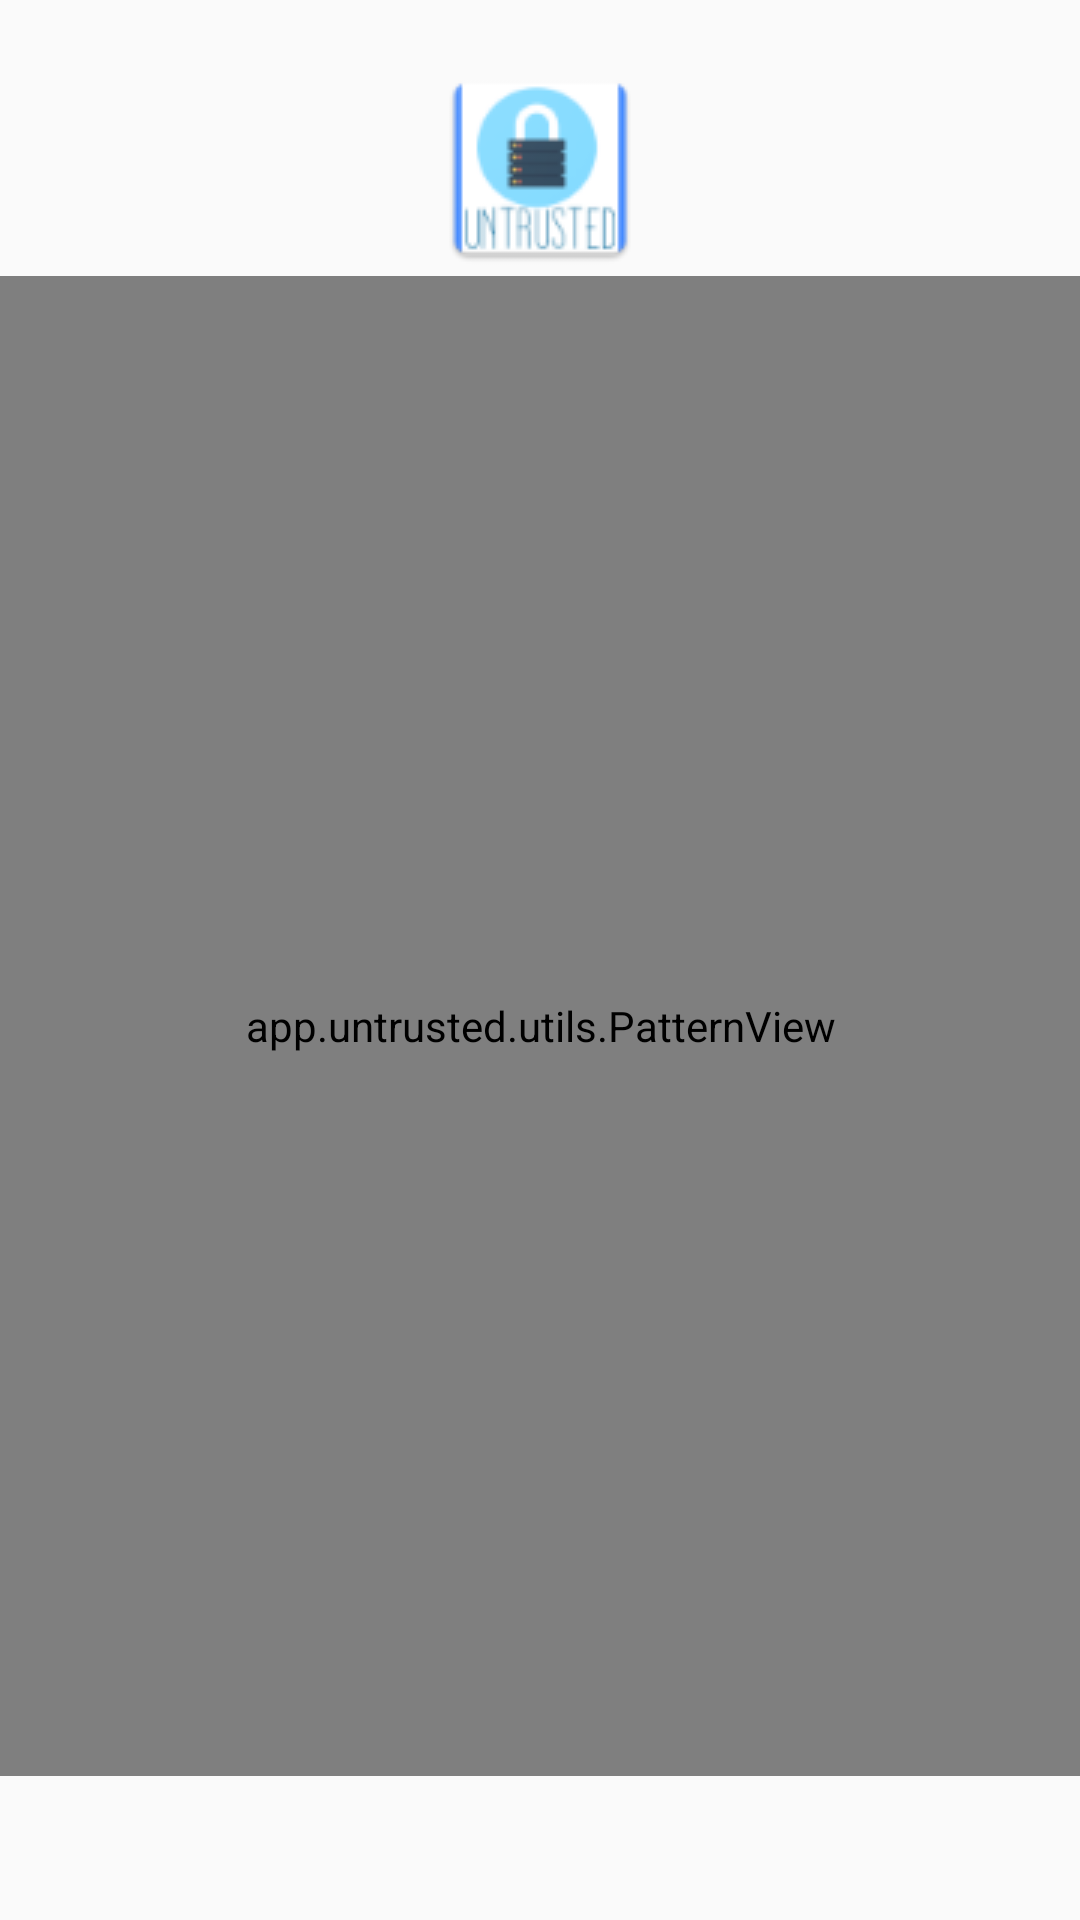

Here is an Android app screen rendered from its layout file. Give the layout XML and the strings, colors and styles it references.
<!-- AndroidManifest.xml: application theme MyMaterialTheme -->
<!-- res/layout/activity_base_pattern.xml -->
<?xml version="1.0" encoding="utf-8"?>
<LinearLayout
    xmlns:android="http://schemas.android.com/apk/res/android"
    android:layout_width="match_parent"
    android:layout_height="match_parent"
    android:orientation="vertical">
<ImageView
    android:layout_marginTop="20dp"
    android:id="@+id/pattern_lock_image_top"
    android:layout_width="wrap_content"
    android:layout_height="wrap_content"
    android:layout_gravity="center"
    android:src="@drawable/ic_lcon"
    />
    <LinearLayout
        android:layout_width="match_parent"
        android:layout_height="@dimen/zero_dim"
        android:layout_weight="1"
        android:orientation="vertical">

        <TextView
            android:id="@+id/pl_message_text"
            android:layout_width="match_parent"
            android:layout_height="wrap_content"
            android:layout_weight="1"
            android:text="Please draw pattern"
            android:gravity="center"
            android:textAppearance="?android:textAppearanceMedium" />

        <app.untrusted.utils.PatternView
            android:id="@+id/pl_pattern"
            android:layout_width="match_parent"
            android:layout_height="match_parent" />

       
    </LinearLayout>

    <LinearLayout
        android:id="@+id/pl_button_container"
        android:layout_width="match_parent"
        android:layout_height="wrap_content"
        android:orientation="horizontal">

        <Button
            android:id="@+id/pl_left_button"
            android:layout_width="@dimen/zero_dim"
            android:layout_height="wrap_content"
            android:layout_weight="1"
            style="?android:attr/borderlessButtonStyle" />

        <Button
            android:id="@+id/pl_right_button"
            android:layout_width="@dimen/zero_dim"
            android:layout_height="wrap_content"
            android:layout_weight="1"
            style="?android:attr/borderlessButtonStyle" />
    </LinearLayout>
</LinearLayout>
<!-- resources referenced by this layout -->
<resources>
  <!-- drawable ic_lcon: png bitmap (drawable, 4396 bytes) -->
  <style name="MyMaterialTheme" parent="MyMaterialTheme.Base">
  
      </style>
  <style name="MyMaterialTheme.Base" parent="Theme.AppCompat.Light.DarkActionBar">
          <item name="windowNoTitle">true</item>
          <item name="windowActionBar">false</item>
          <item name="colorPrimary">@color/colorPrimary</item>
          <item name="colorPrimaryDark">@color/colorPrimaryDark</item>
          <item name="colorAccent">@color/red</item>
      </style>
  <color name="colorPrimary">#f95148</color>
  <color name="colorPrimaryDark">#d62a2a</color>
</resources>
